Labelled photos from "bdd-dp", an image-classification folder in ghr00/bdd-dp. The possible labels are: avions, berline, car, pickup truck, sport, tanks, trucks.

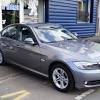
Label: car

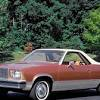
Label: pickup truck

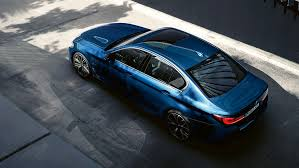
Label: berline

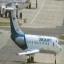
Label: avions

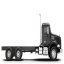
Label: trucks

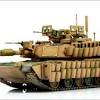
Label: tanks
